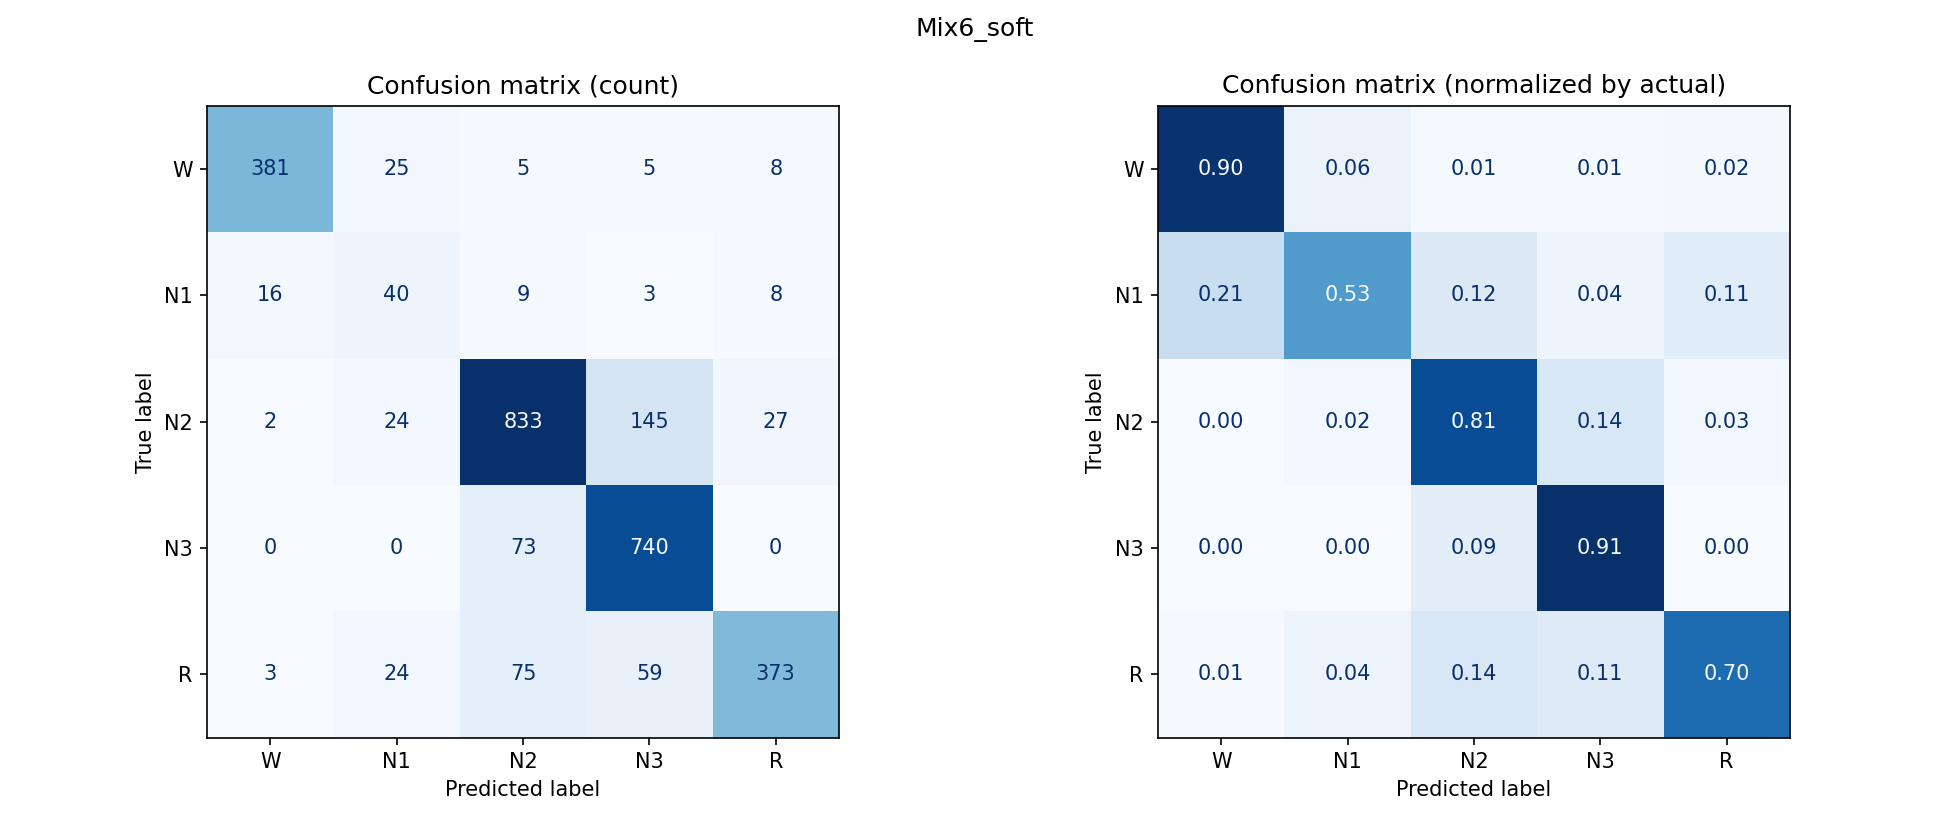

The data file committed next to this chart (first rows):
, W, N1, N2, N3, R
W, 381, 25, 5, 5, 8
N1, 16, 40, 9, 3, 8
N2, 2, 24, 833, 145, 27
N3, 0, 0, 73, 740, 0
R, 3, 24, 75, 59, 373
